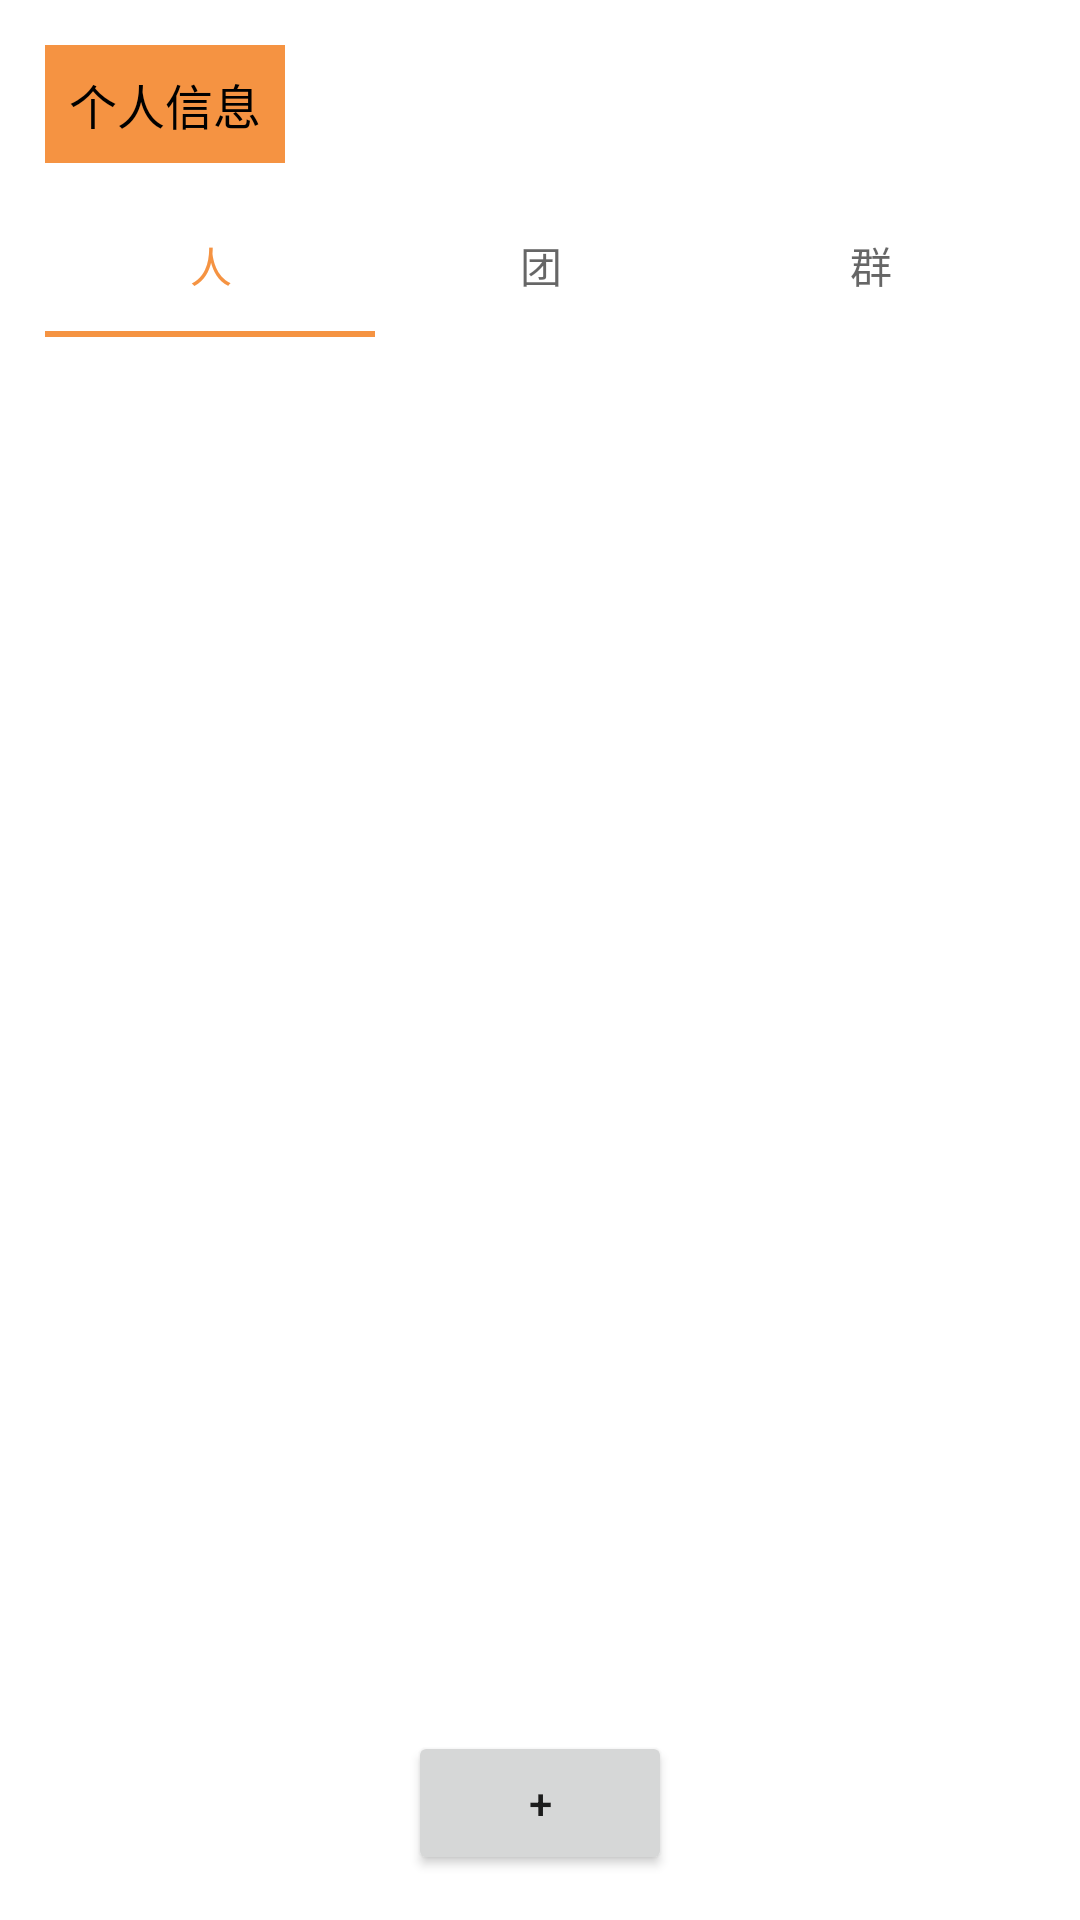

Android layout source for this screen:
<!-- AndroidManifest.xml: application theme Theme.BP -->
<!-- res/layout/fragment_chat.xml -->
<?xml version="1.0" encoding="utf-8"?>
<LinearLayout xmlns:android="http://schemas.android.com/apk/res/android"
    xmlns:tools="http://schemas.android.com/tools"
    android:layout_width="match_parent"
    android:layout_height="match_parent"
    tools:context="com.fanquan.bp.fragments.ChatFragment"
    android:orientation="vertical"
    android:padding="15dp">

    <TextView
        android:id="@+id/chat_account_name_text"
        android:layout_width="wrap_content"
        android:layout_height="wrap_content"
        android:layout_marginBottom="10dp"
        android:text="个人信息"
        android:textSize="16sp"
        android:textColor="@color/black"
        android:background="@color/orange"
        android:padding="8dp"/>

    <com.google.android.material.tabs.TabLayout
        android:layout_width="match_parent"
        android:layout_height="wrap_content">
        <com.google.android.material.tabs.TabItem
            android:id="@+id/tab_individual"
            android:layout_width="wrap_content"
            android:layout_height="wrap_content"
            android:text="人" />
        <com.google.android.material.tabs.TabItem
            android:id="@+id/tab_temp_group"
            android:layout_width="wrap_content"
            android:layout_height="wrap_content"
            android:text="团" />
        <com.google.android.material.tabs.TabItem
            android:id="@+id/tab_group"
            android:layout_width="wrap_content"
            android:layout_height="wrap_content"
            android:text="群" />

    </com.google.android.material.tabs.TabLayout>

    <androidx.recyclerview.widget.RecyclerView
        android:id="@+id/conversation_list_recycler"
        android:layout_width="match_parent"
        android:layout_height="0dp"
        android:layout_weight="1"/>

    <Button
        android:id="@+id/chat_add_button"
        android:layout_width="wrap_content"
        android:layout_height="wrap_content"
        android:layout_gravity="center"
        android:text="+"/>

</LinearLayout>
<!-- resources referenced by this layout -->
<resources>
  <color name="black">#FF000000</color>
  <color name="orange">#f59342</color>
  <style name="Theme.BP" parent="Theme.MaterialComponents.DayNight.DarkActionBar">
          
          <item name="colorPrimary">@color/orange</item>
          <item name="colorPrimaryVariant">@color/purple_700</item>
          <item name="colorOnPrimary">@color/white</item>
          
          <item name="colorSecondary">@color/teal_200</item>
          <item name="colorSecondaryVariant">@color/teal_700</item>
          <item name="colorOnSecondary">@color/black</item>
          
          <item name="android:statusBarColor">?attr/colorPrimaryVariant</item>
          
      </style>
  <color name="purple_700">#FF3700B3</color>
  <color name="white">#FFFFFFFF</color>
  <color name="teal_200">#FF03DAC5</color>
  <color name="teal_700">#FF018786</color>
</resources>
